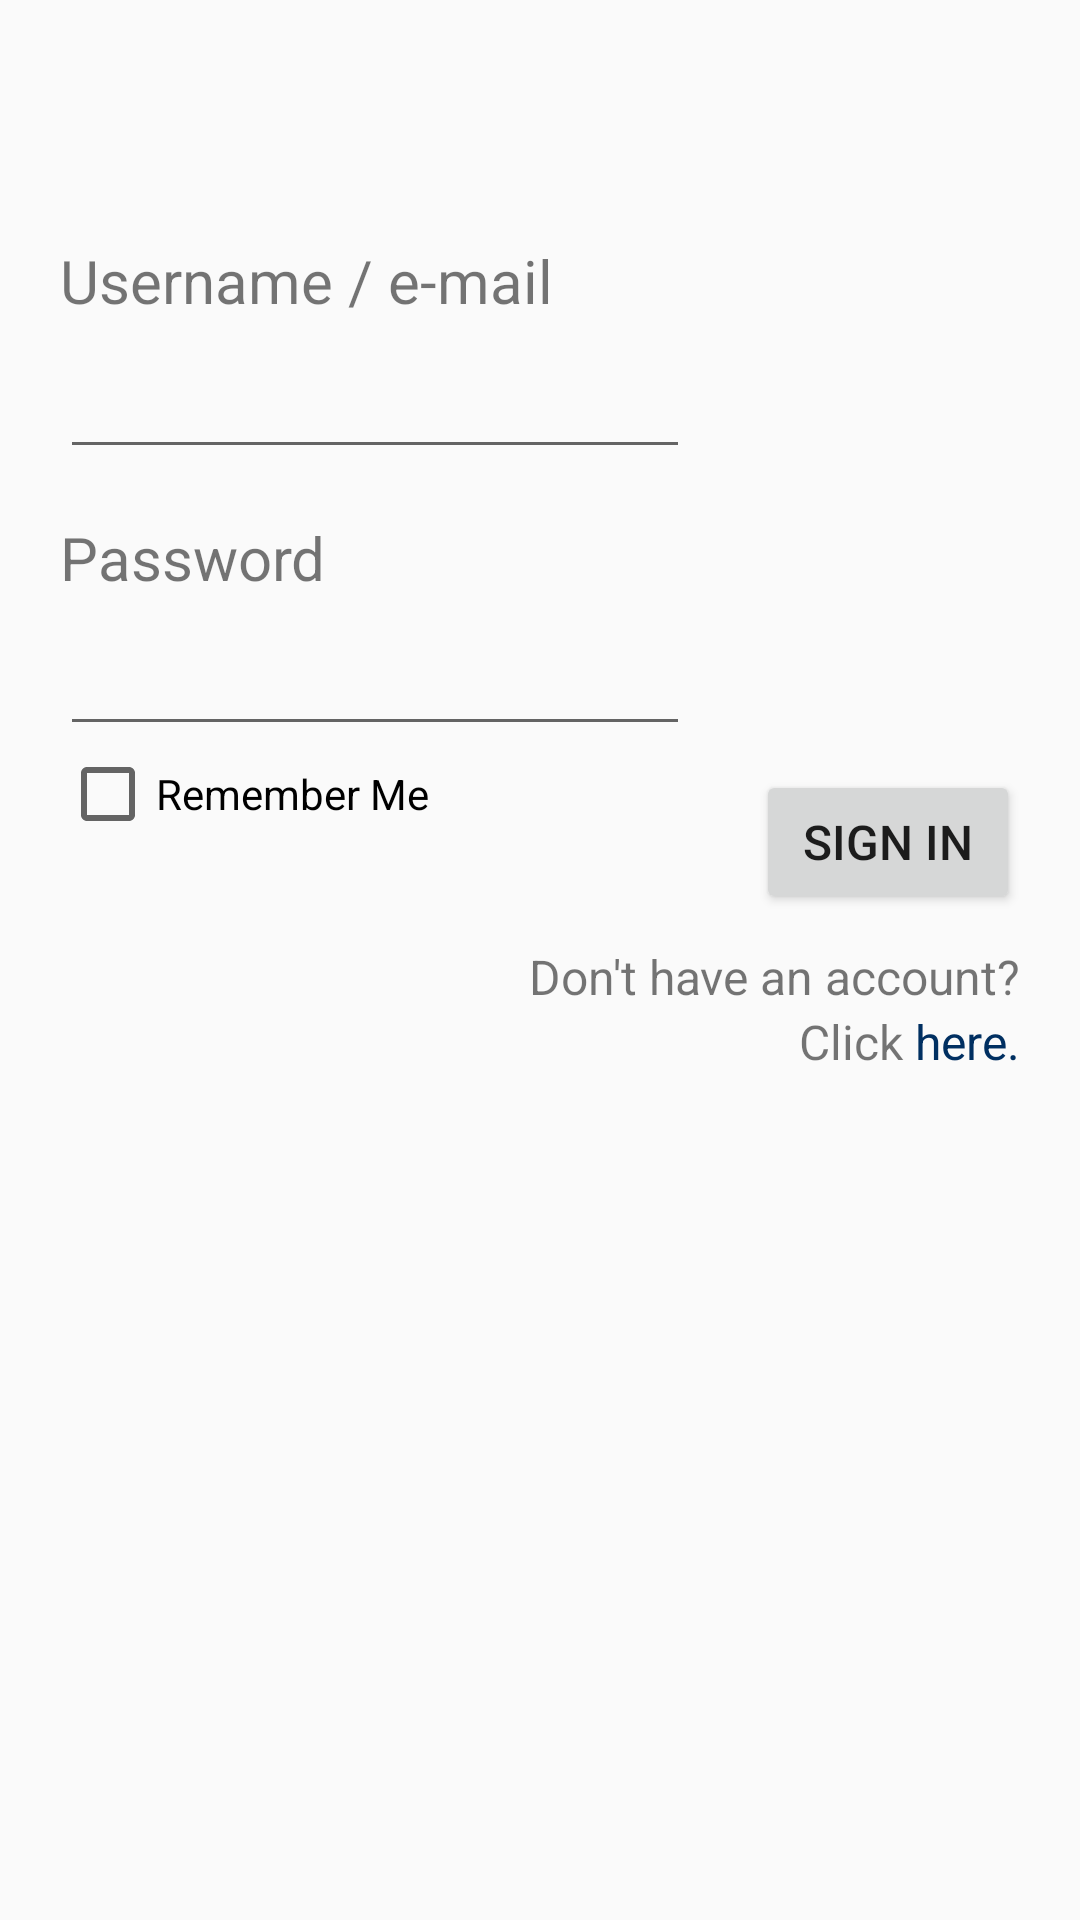

Here is an Android app screen rendered from its layout file. Give the layout XML and the strings, colors and styles it references.
<!-- AndroidManifest.xml: application theme Theme.Test2 -->
<!-- res/layout/activity_main.xml -->
<?xml version="1.0" encoding="utf-8"?>
<androidx.constraintlayout.widget.ConstraintLayout xmlns:android="http://schemas.android.com/apk/res/android"
    xmlns:app="http://schemas.android.com/apk/res-auto"
    xmlns:tools="http://schemas.android.com/tools"
    android:layout_width="match_parent"
    android:layout_height="match_parent"
    tools:context=".SignUpPageActivity">


    <ScrollView
        android:layout_width="match_parent"
        android:layout_height="0dp"
        app:layout_constraintBottom_toBottomOf="parent"
        app:layout_constraintEnd_toEndOf="parent"
        app:layout_constraintHorizontal_bias="0.0"
        app:layout_constraintStart_toStartOf="parent"
        app:layout_constraintTop_toTopOf="parent"
        app:layout_constraintVertical_bias="1.0">

        <androidx.constraintlayout.widget.ConstraintLayout
            android:layout_width="match_parent"
            android:layout_height="wrap_content">

            <TextView
                android:id="@+id/username"

                android:layout_width="wrap_content"
                android:layout_height="wrap_content"

                android:layout_marginStart="20dp"
                android:layout_marginTop="80dp"

                android:text="Username / e-mail"
                android:textSize="20sp"


                app:layout_constraintStart_toStartOf="parent"
                app:layout_constraintTop_toTopOf="parent" />

            <EditText
                android:id="@+id/input_username_sing_in"

                android:layout_width="wrap_content"
                android:layout_height="wrap_content"

                android:layout_marginTop="8dp"
                android:ems="10"
                android:inputType="textPersonName"

                app:layout_constraintStart_toStartOf="@+id/username"
                app:layout_constraintTop_toBottomOf="@+id/username" />


            <TextView
                android:id="@+id/password"

                android:layout_width="wrap_content"
                android:layout_height="wrap_content"

                android:layout_marginTop="16dp"
                android:text="Password"
                android:textSize="20sp"

                app:layout_constraintStart_toStartOf="@+id/input_username_sing_in"
                app:layout_constraintTop_toBottomOf="@+id/input_username_sing_in" />

            <EditText
                android:id="@+id/password_input_sign_in"

                android:layout_width="wrap_content"
                android:layout_height="wrap_content"

                android:layout_marginTop="8dp"
                android:ems="10"
                android:inputType="textPassword"

                app:layout_constraintStart_toStartOf="@+id/password"
                app:layout_constraintTop_toBottomOf="@+id/password" />

            <Button
                android:id="@+id/button_sign_in"

                android:layout_width="wrap_content"
                android:layout_height="wrap_content"

                android:layout_marginTop="8dp"
                android:layout_marginEnd="20dp"

                android:text="Sign in"
                android:textSize="16sp"

                app:layout_constraintEnd_toEndOf="parent"
                app:layout_constraintTop_toBottomOf="@id/password_input_sign_in" />

            <TextView
                android:id="@+id/signup_1"

                android:layout_width="wrap_content"
                android:layout_height="wrap_content"
                android:layout_marginTop="10dp"
                android:text="Don't have an account?"
                android:textSize="16sp"


                app:layout_constraintEnd_toEndOf="@id/button_sign_in"
                app:layout_constraintTop_toBottomOf="@id/button_sign_in" />


            <TextView
                android:id="@+id/signup_2"
                android:layout_width="wrap_content"
                android:layout_height="wrap_content"


                android:text="Click "
                android:textSize="16sp"
                app:layout_constraintEnd_toStartOf="@id/signup_3"
                app:layout_constraintTop_toBottomOf="@id/signup_1" />

            <TextView
                android:id="@+id/signup_3"
                android:layout_width="wrap_content"
                android:layout_height="wrap_content"

                android:text="here."
                android:textColor="#002F61"
                android:textSize="16sp"
                app:layout_constraintEnd_toEndOf="@id/signup_1"
                app:layout_constraintTop_toBottomOf="@id/signup_1" />

            <CheckBox
                android:id="@+id/remember_user_name"
                android:layout_width="wrap_content"
                android:layout_height="wrap_content"
                android:text="Remember Me"
                app:layout_constraintStart_toStartOf="@+id/password_input_sign_in"
                app:layout_constraintTop_toBottomOf="@+id/password_input_sign_in" />
        </androidx.constraintlayout.widget.ConstraintLayout>
    </ScrollView>

</androidx.constraintlayout.widget.ConstraintLayout>
<!-- resources referenced by this layout -->
<resources>
  <style name="Theme.Test2" parent="Theme.AppCompat.Light.DarkActionBar">
          
          <item name="colorPrimary">@color/colorPrimary</item>
          <item name="colorPrimaryVariant">@color/colorPrimaryDark</item>
          <item name="colorOnPrimary">@color/colorAccent</item>
          
          <item name="colorSecondary">@color/teal_200</item>
          <item name="colorSecondaryVariant">@color/teal_700</item>
          <item name="colorOnSecondary">@color/black</item>
          
          <item name="android:statusBarColor" tools:targetApi="l">?attr/colorPrimary</item>
          
      </style>
  <color name="colorPrimary">#BD0924</color>
  <color name="colorPrimaryDark">#18C018</color>
  <color name="colorAccent">#C2BDBF</color>
  <color name="teal_200">#FF03DAC5</color>
  <color name="teal_700">#FF018786</color>
  <color name="black">#FF000000</color>
</resources>
